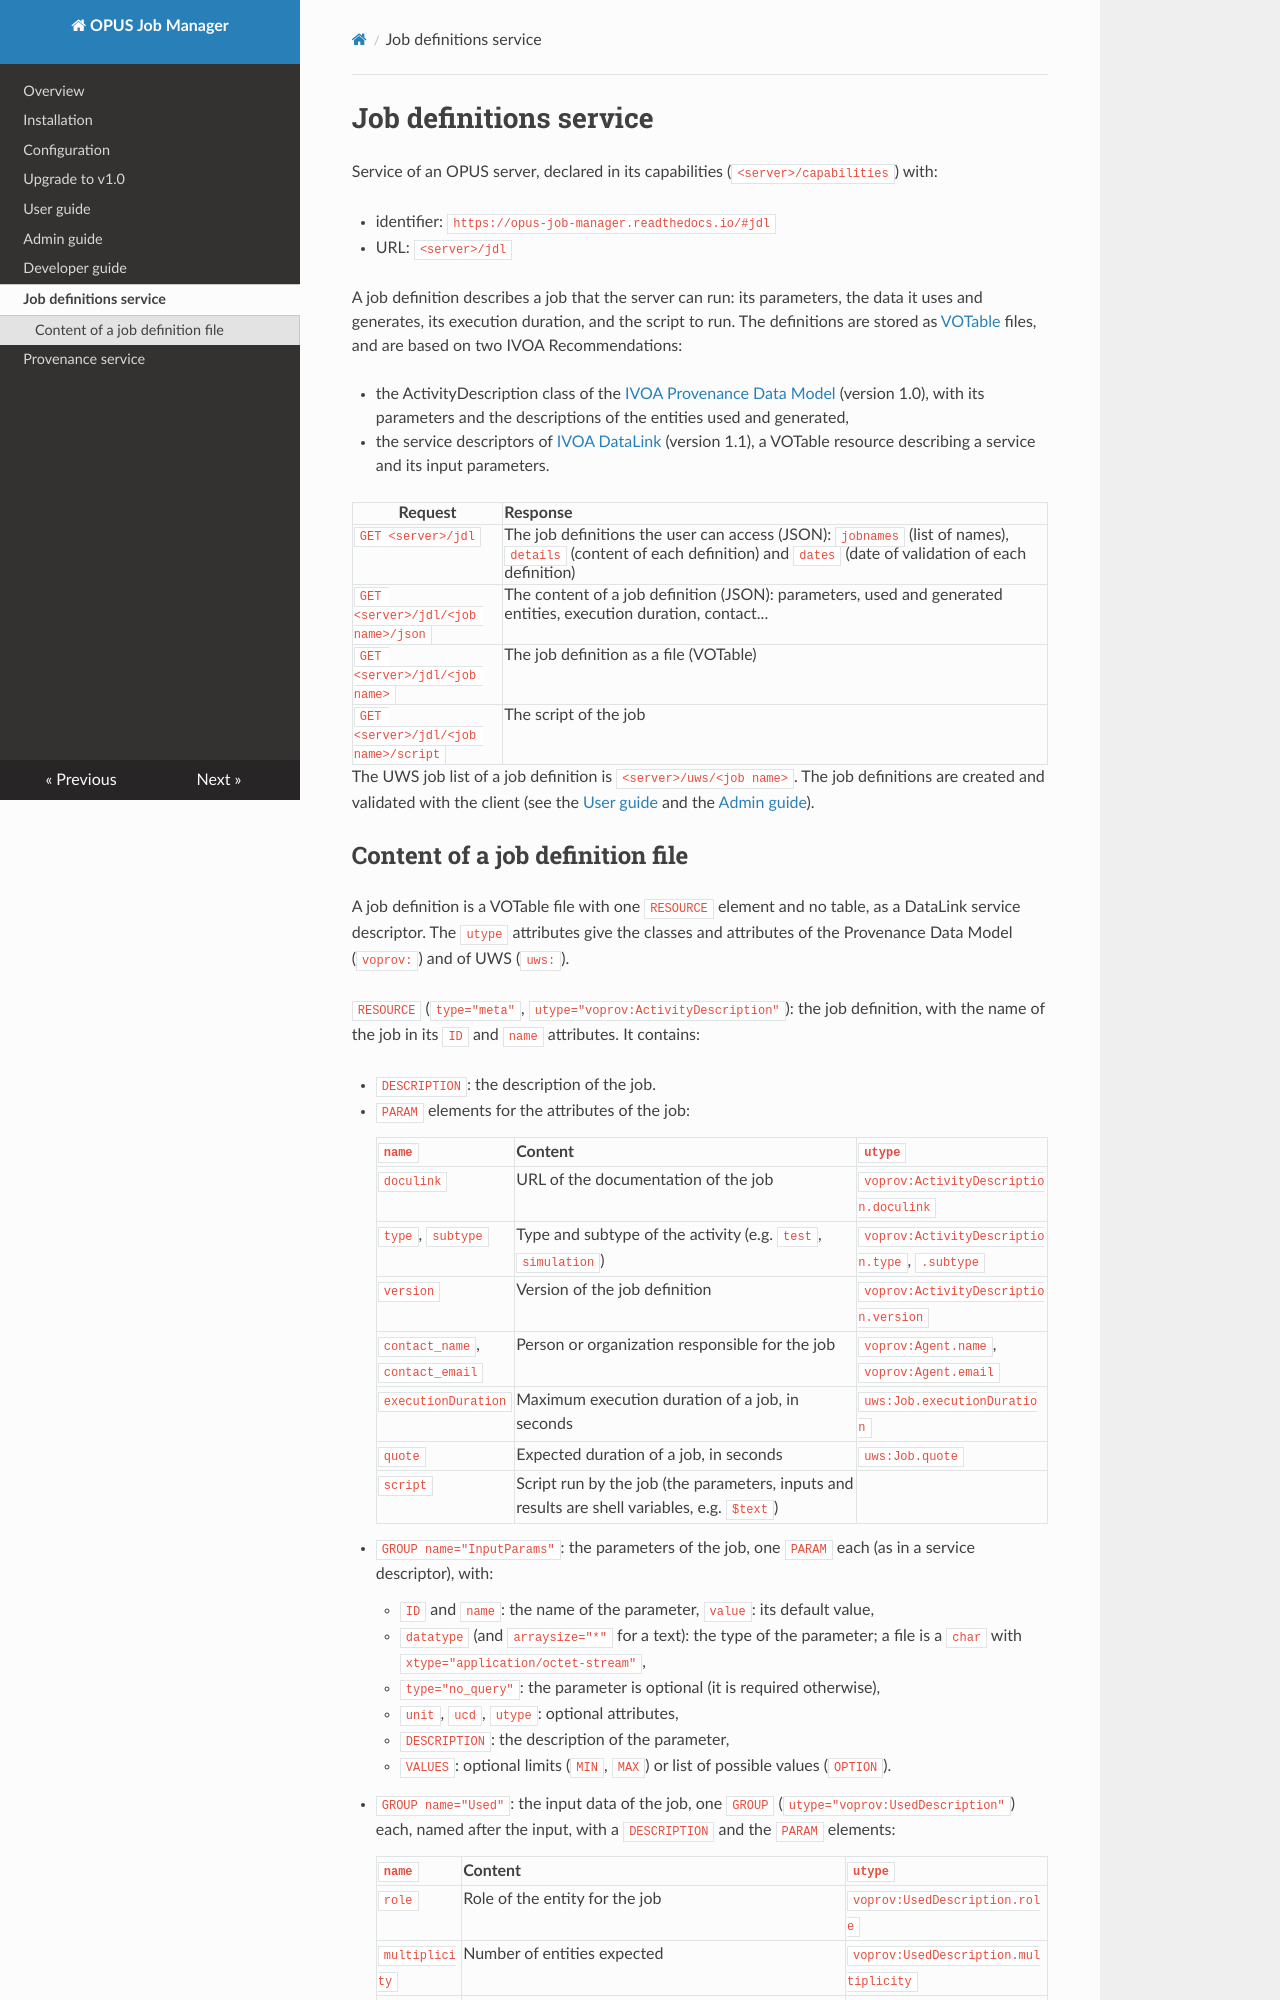

repository: ParisAstronomicalDataCentre/OPUS · page: jdl/index.html · generator: mkdocs


Job definitions service
=======================

Service of an OPUS server, declared in its capabilities (`<server>/capabilities`) with:

* identifier: `https://opus-job-manager.readthedocs.io/#jdl`
* URL: `<server>/jdl`

A job definition describes a job that the server can run: its parameters, the data it uses and generates, its
execution duration, and the script to run. The definitions are stored as
[VOTable](https://www.ivoa.net/documents/VOTable/) files, and are based on two IVOA Recommendations:

* the ActivityDescription class of the [IVOA Provenance Data Model](https://www.ivoa.net/documents/ProvenanceDM/)
  (version 1.0), with its parameters and the descriptions of the entities used and generated,
* the service descriptors of [IVOA DataLink](https://www.ivoa.net/documents/DataLink/) (version 1.1), a VOTable
  resource describing a service and its input parameters.

| Request | Response |
| ---     | :---     |
| `GET <server>/jdl` | The job definitions the user can access (JSON): `jobnames` (list of names), `details` (content of each definition) and `dates` (date of validation of each definition) |
| `GET <server>/jdl/<job name>/json` | The content of a job definition (JSON): parameters, used and generated entities, execution duration, contact... |
| `GET <server>/jdl/<job name>` | The job definition as a file (VOTable) |
| `GET <server>/jdl/<job name>/script` | The script of the job |

The UWS job list of a job definition is `<server>/uws/<job name>`. The job definitions are created and validated
with the client (see the [User guide](user_guide.md) and the [Admin guide](admin_guide.md)).
